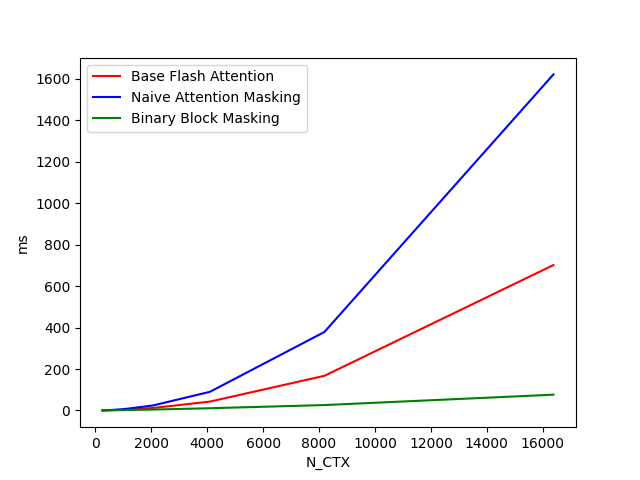

The data file committed next to this chart (first rows):
N_CTX, Base Flash Attention, Naive Attention Masking, Binary Block Masking
256, 0.4976, 0.644, 0.4796
512, 1.268, 1.991, 1.056
1024, 3.651, 6.719, 2.129
2048, 12.01, 23.96, 4.556
4096, 42.96, 90.03, 10.91
8192, 167.2, 378.6, 26.26
16384, 701.3, 1621, 76.22
